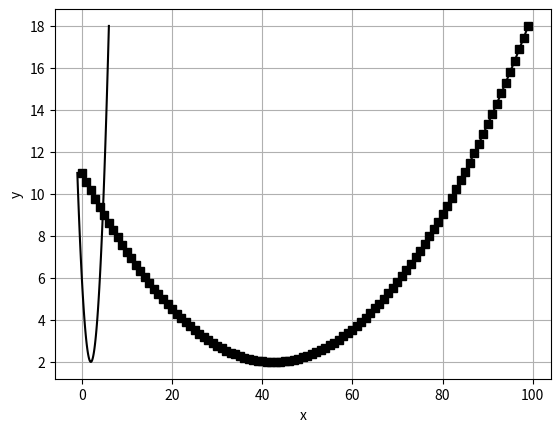

This chart was generated by the following Python code:
import numpy as np
import matplotlib.pyplot as plt

f = lambda x: x**2- 4*x +6

x = np.linspace(-1,6,100)
y =f(x)

plt.plot(x,y,'k-')
plt.plot(y,'sk-')
plt.grid()
plt.xlabel('x')
plt.ylabel('y')
plt.show()